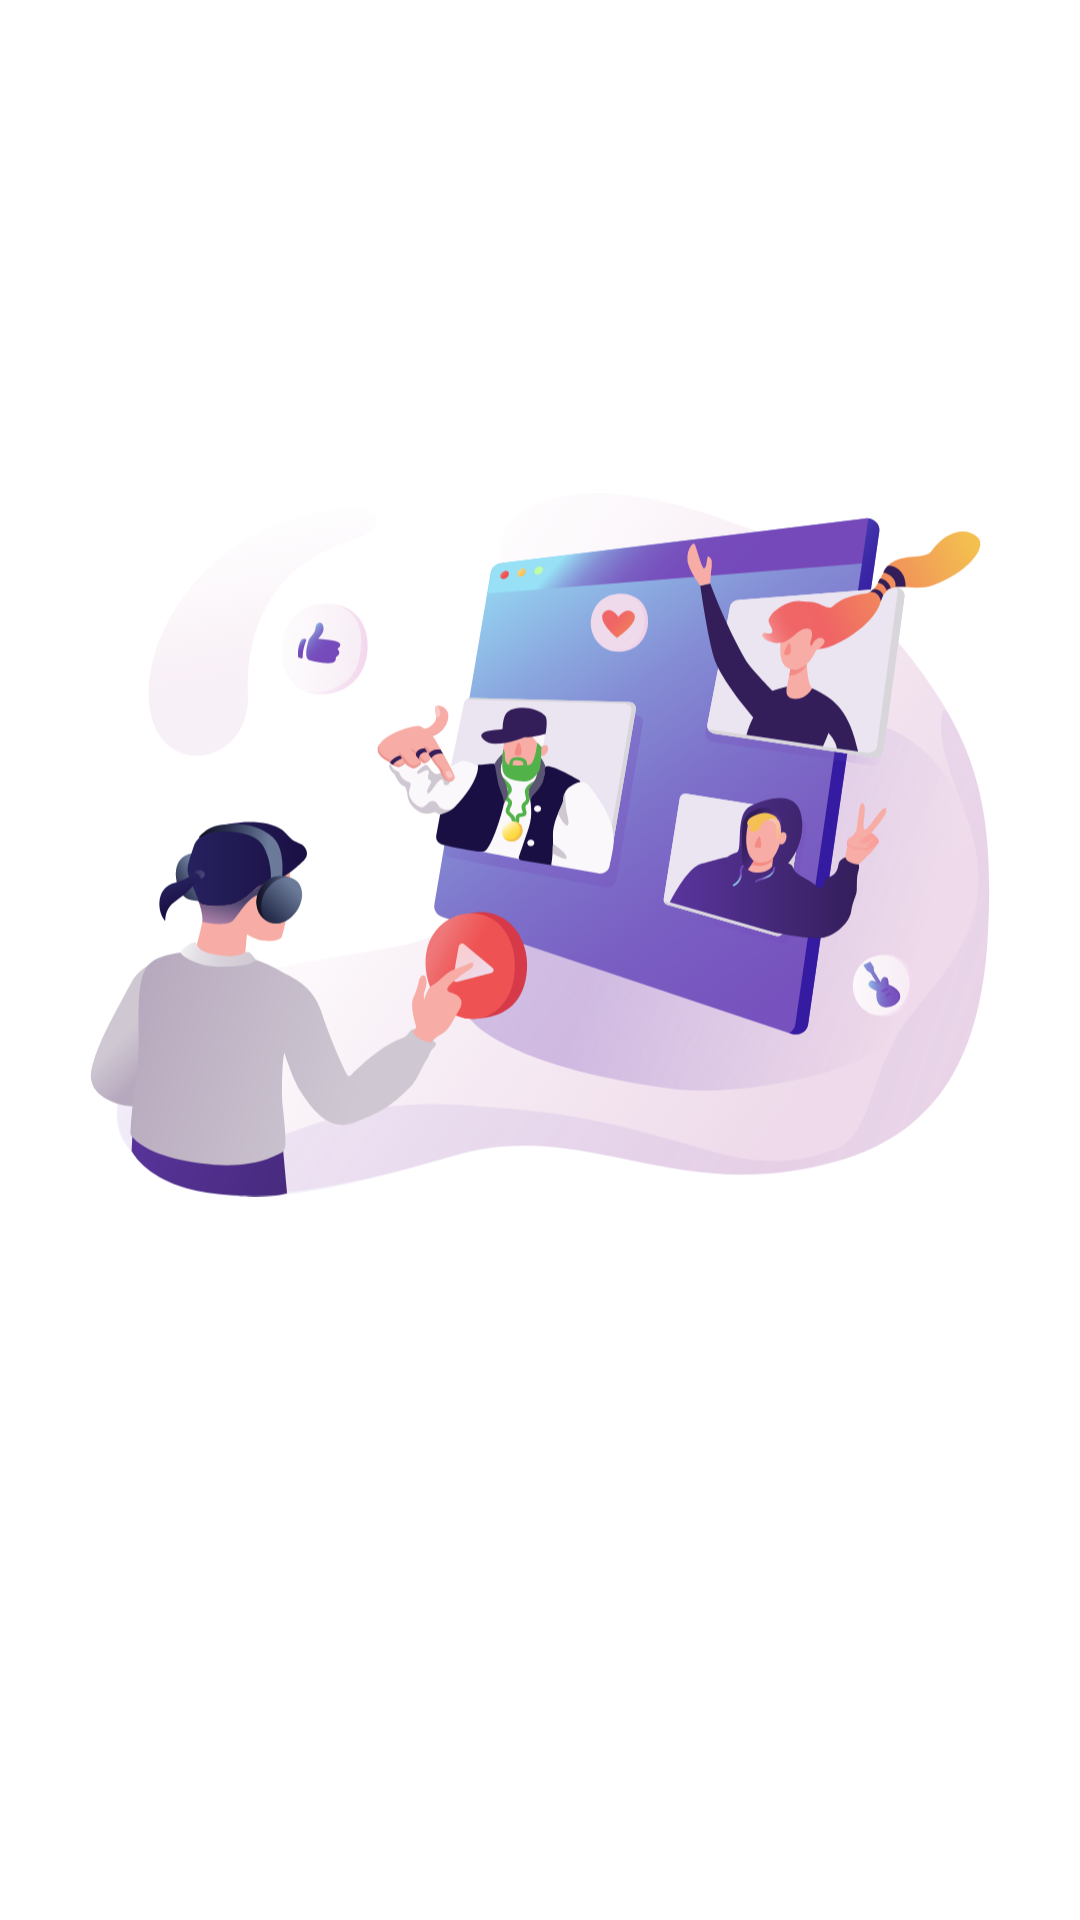

Android layout source for this screen:
<!-- AndroidManifest.xml: application theme Theme.KotlinStandardApplication -->
<!-- res/layout/fragment_introduction.xml -->
<?xml version="1.0" encoding="utf-8"?>
<LinearLayout
    xmlns:android="http://schemas.android.com/apk/res/android"
    android:layout_width="match_parent"
    android:orientation="vertical"
    android:gravity="center"
    android:layout_height="match_parent">

    <ImageView
        android:id="@+id/photo"
        android:src="@drawable/ic_introduction_1"
        android:layout_gravity="center_horizontal"
        android:layout_width="300dp"
        android:layout_height="300dp"/>

    <TextView
        android:id="@+id/title"
        android:layout_width="wrap_content"
        android:layout_height="wrap_content"
        android:layout_marginVertical="20dp"
        android:text="@string/app_name"
        android:textColor="@color/white"
        android:textSize="15sp"
        android:textStyle="bold" />

    <TextView
        android:id="@+id/description"
        android:text="@string/all_rights_reserved"
        android:layout_width="match_parent"
        android:gravity="center"
        android:textColor="@color/white"
        android:textSize="12sp"
        android:layout_marginHorizontal="20dp"
        android:layout_height="wrap_content"/>
</LinearLayout>
<!-- resources referenced by this layout -->
<resources>
  <color name="white">#FFFFFFFF</color>
  <!-- drawable ic_introduction_1: vector/xml drawable (drawable, 70433 chars, omitted) -->
  <string name="all_rights_reserved">® All rights reserved by Phong Kaster</string>
  <string name="app_name">Kotlin Standard Application</string>
  <style name="Theme.KotlinStandardApplication" parent="Theme.MaterialComponents.DayNight.NoActionBar">
          
          <item name="colorPrimary">@color/purple_500</item>
          <item name="colorPrimaryVariant">@color/purple_700</item>
          <item name="colorOnPrimary">@color/white</item>
          
          <item name="colorSecondary">@color/teal_200</item>
          <item name="colorSecondaryVariant">@color/teal_700</item>
          <item name="colorOnSecondary">@color/black</item>
          
          <item name="android:statusBarColor" tools:targetApi="l">@color/colorBlue</item>
          
      </style>
  <color name="purple_500">#FF6200EE</color>
  <color name="purple_700">#FF3700B3</color>
  <color name="teal_200">#FF03DAC5</color>
  <color name="teal_700">#FF018786</color>
  <color name="black">#FF000000</color>
  <color name="colorBlue">#025DB8</color>
</resources>
